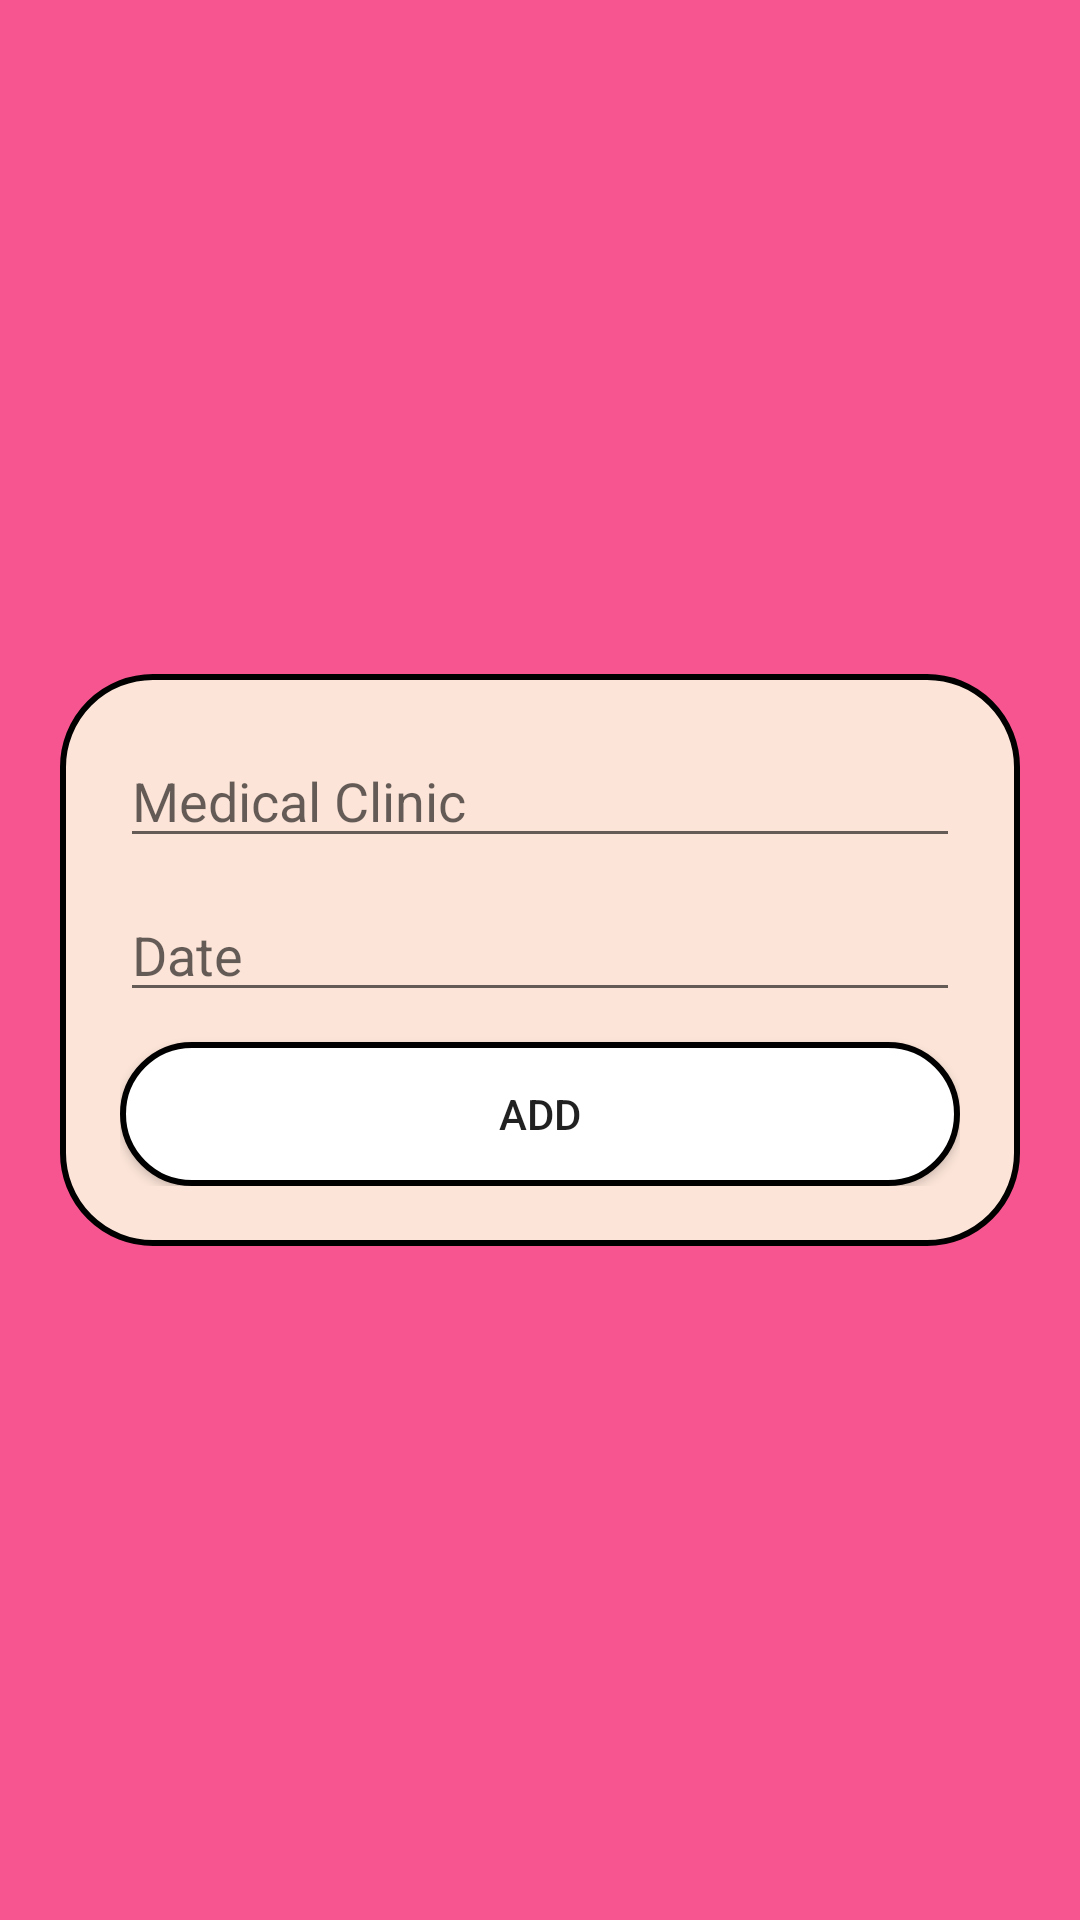

Android layout source for this screen:
<!-- AndroidManifest.xml: application theme Theme.Medicly -->
<!-- res/layout/schedule_editor.xml -->
<?xml version="1.0" encoding="utf-8"?>
<androidx.constraintlayout.widget.ConstraintLayout
    xmlns:android="http://schemas.android.com/apk/res/android"
    xmlns:app="http://schemas.android.com/apk/res-auto"
    android:orientation="vertical"
    android:background="#F75590"
    android:layout_width="match_parent"
    android:layout_height="match_parent">


    <ImageButton
        android:id="@+id/bckBtnSched"
        android:layout_width="55dp"
        android:layout_height="55dp"
        android:background="@drawable/ic_back"
        android:scaleType="fitXY"
        app:layout_constraintStart_toStartOf="parent"
        app:layout_constraintTop_toTopOf="parent" />


    <LinearLayout
        android:layout_width="match_parent"
        android:layout_height="wrap_content"
        android:layout_marginLeft="20dp"
        android:layout_marginRight="20dp"
        android:background="@drawable/curve_borders_3"
        android:orientation="vertical"
        android:padding="20dp"
        app:layout_constraintBottom_toBottomOf="parent"
        app:layout_constraintEnd_toEndOf="parent"
        app:layout_constraintStart_toStartOf="parent"
        app:layout_constraintTop_toTopOf="parent">

        <EditText
            android:id="@+id/place"
            android:layout_width="match_parent"
            android:layout_height="wrap_content"
            android:layout_marginBottom="10dp"
            android:ems="10"
            android:hint="Medical Clinic"
            android:inputType="textPersonName" />

        <EditText
            android:id="@+id/date"
            android:layout_width="match_parent"
            android:layout_height="wrap_content"
            android:layout_marginBottom="10dp"
            android:ems="10"
            android:hint="Date"
            android:inputType="datetime" />

        <Button
            android:id="@+id/addBtn"
            android:layout_width="match_parent"
            android:layout_height="wrap_content"
            android:background="@drawable/log_in_btn_bg"
            android:elevation="2dp"
            android:text="add" />
    </LinearLayout>


</androidx.constraintlayout.widget.ConstraintLayout>
<!-- resources referenced by this layout -->
<resources>
  <!-- drawable curve_borders_3 (drawable) -->
  <?xml version="1.0" encoding="UTF-8"?>
  <shape xmlns:android="http://schemas.android.com/apk/res/android">
      <solid android:color="#FCE4D8"/>
      <stroke android:width="2dp" android:color="@color/black" />
      <corners android:radius="30dp"/>
      <padding android:left="0dp" android:top="0dp" android:right="0dp" android:bottom="0dp" />
  </shape>
  <!-- drawable log_in_btn_bg (drawable) -->
  <?xml version="1.0" encoding="utf-8"?>
  <shape xmlns:android="http://schemas.android.com/apk/res/android">
      <solid android:color="@color/white"/>
      <stroke android:color="@color/black" android:width="2dp"/>
      <corners android:radius="70dp"/>
  </shape>
  <style name="Theme.Medicly" parent="Theme.MaterialComponents.DayNight.DarkActionBar">
          
          <item name="colorPrimary">@color/purple_500</item>
          <item name="colorPrimaryVariant">@color/purple_700</item>
          <item name="colorOnPrimary">@color/white</item>
          
          <item name="colorSecondary">@color/teal_200</item>
          <item name="colorSecondaryVariant">@color/teal_700</item>
          <item name="colorOnSecondary">@color/black</item>
          
          <item name="android:statusBarColor" tools:targetApi="21">?attr/colorPrimaryVariant</item>
          
      </style>
  <color name="black">#FF000000</color>
  <color name="white">#FFFFFFFF</color>
  <color name="purple_500">#FF6200EE</color>
  <color name="purple_700">#FF3700B3</color>
  <color name="teal_200">#FF03DAC5</color>
  <color name="teal_700">#FF018786</color>
</resources>
